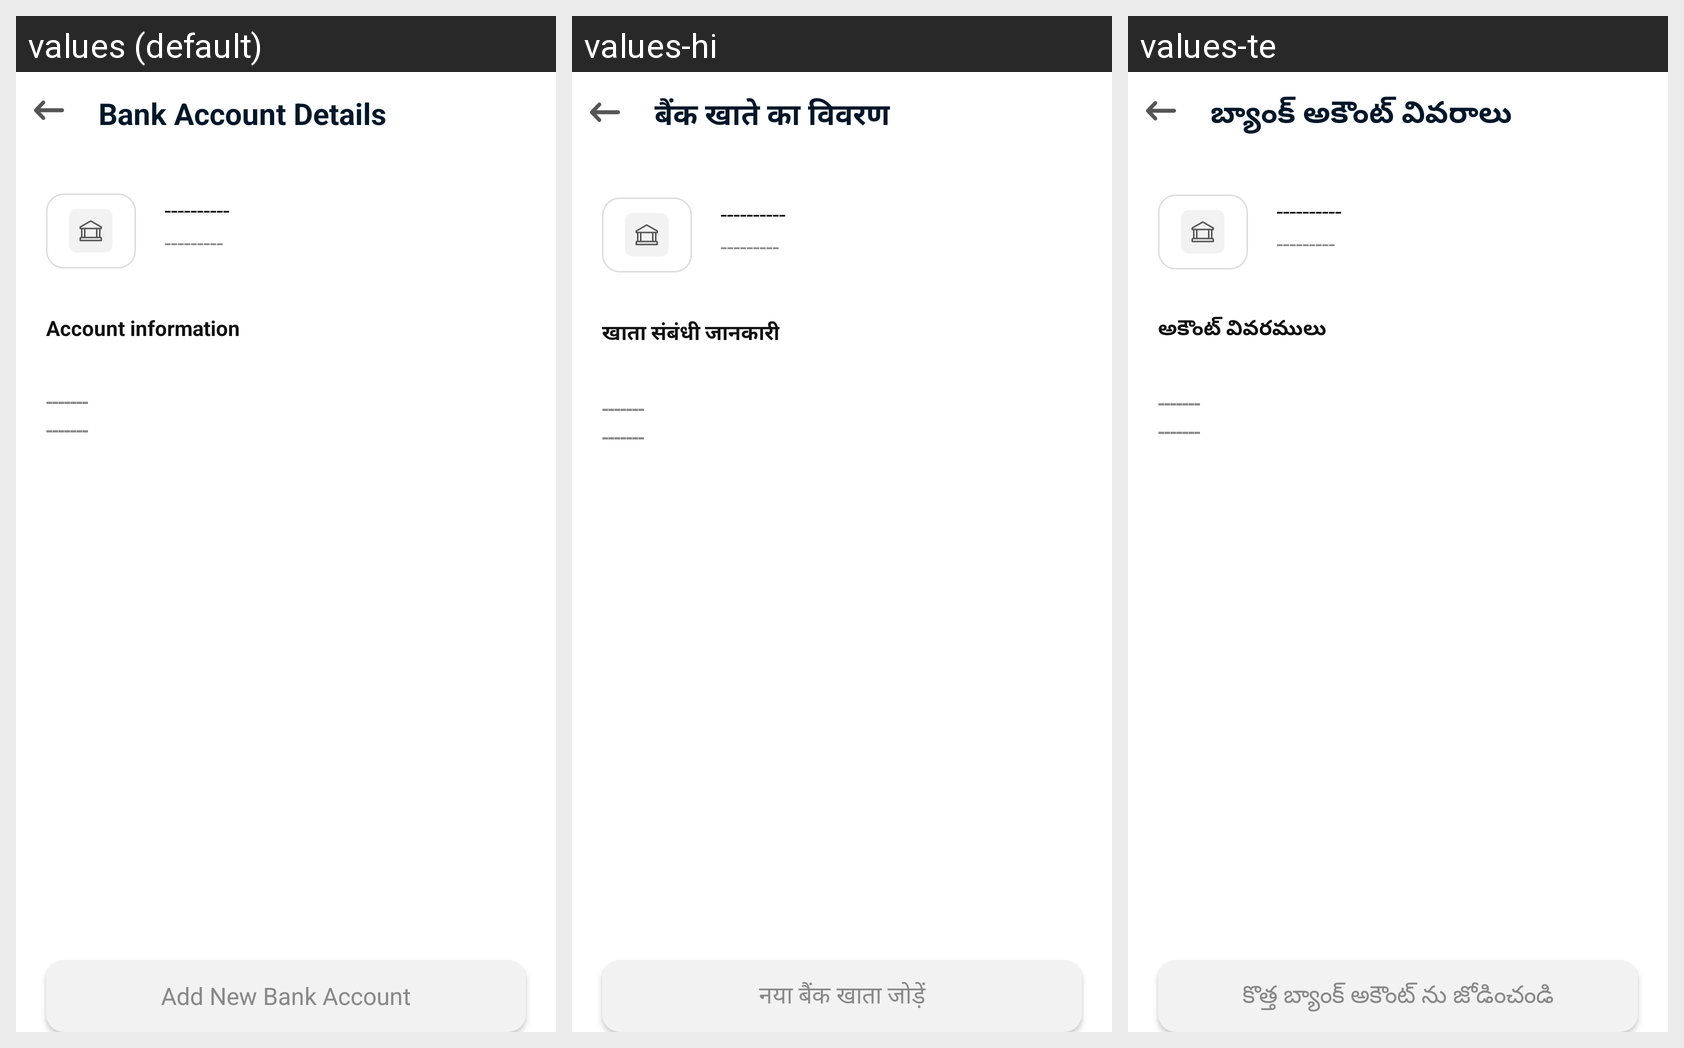

The Android screen above is rendered under several locales of the same app. Produce the string resources it draws, with the default and per-locale values.
Android screen res/layout/fragment_bank_details_view.xml rendered under 3 locales, left to right: values (default), values-hi, values-te. Device: Nexus 5 (rendered at 1080×1920; each locale shown at half size, 540×960, under a caption strip naming it); theme Theme.Mitra_android.
Strings drawn on this screen, with the default value and each locale's value (text and hints the layout hard-codes, and strings that could not be matched under every locale, appear in the picture but are not listed):

bank_account_details
  values: Bank Account Details
  values-hi: बैंक खाते का विवरण
  values-te: బ్యాంక్ అకౌంట్ వివరాలు

account_information
  values: Account information
  values-hi: खाता संबंधी जानकारी
  values-te: అకౌంట్ వివరములు

add_new_bank
  values: Add New Bank Account
  values-hi: नया बैंक खाता जोड़ें
  values-te: కొత్త బ్యాంక్ అకౌంట్ ను జోడించండి
